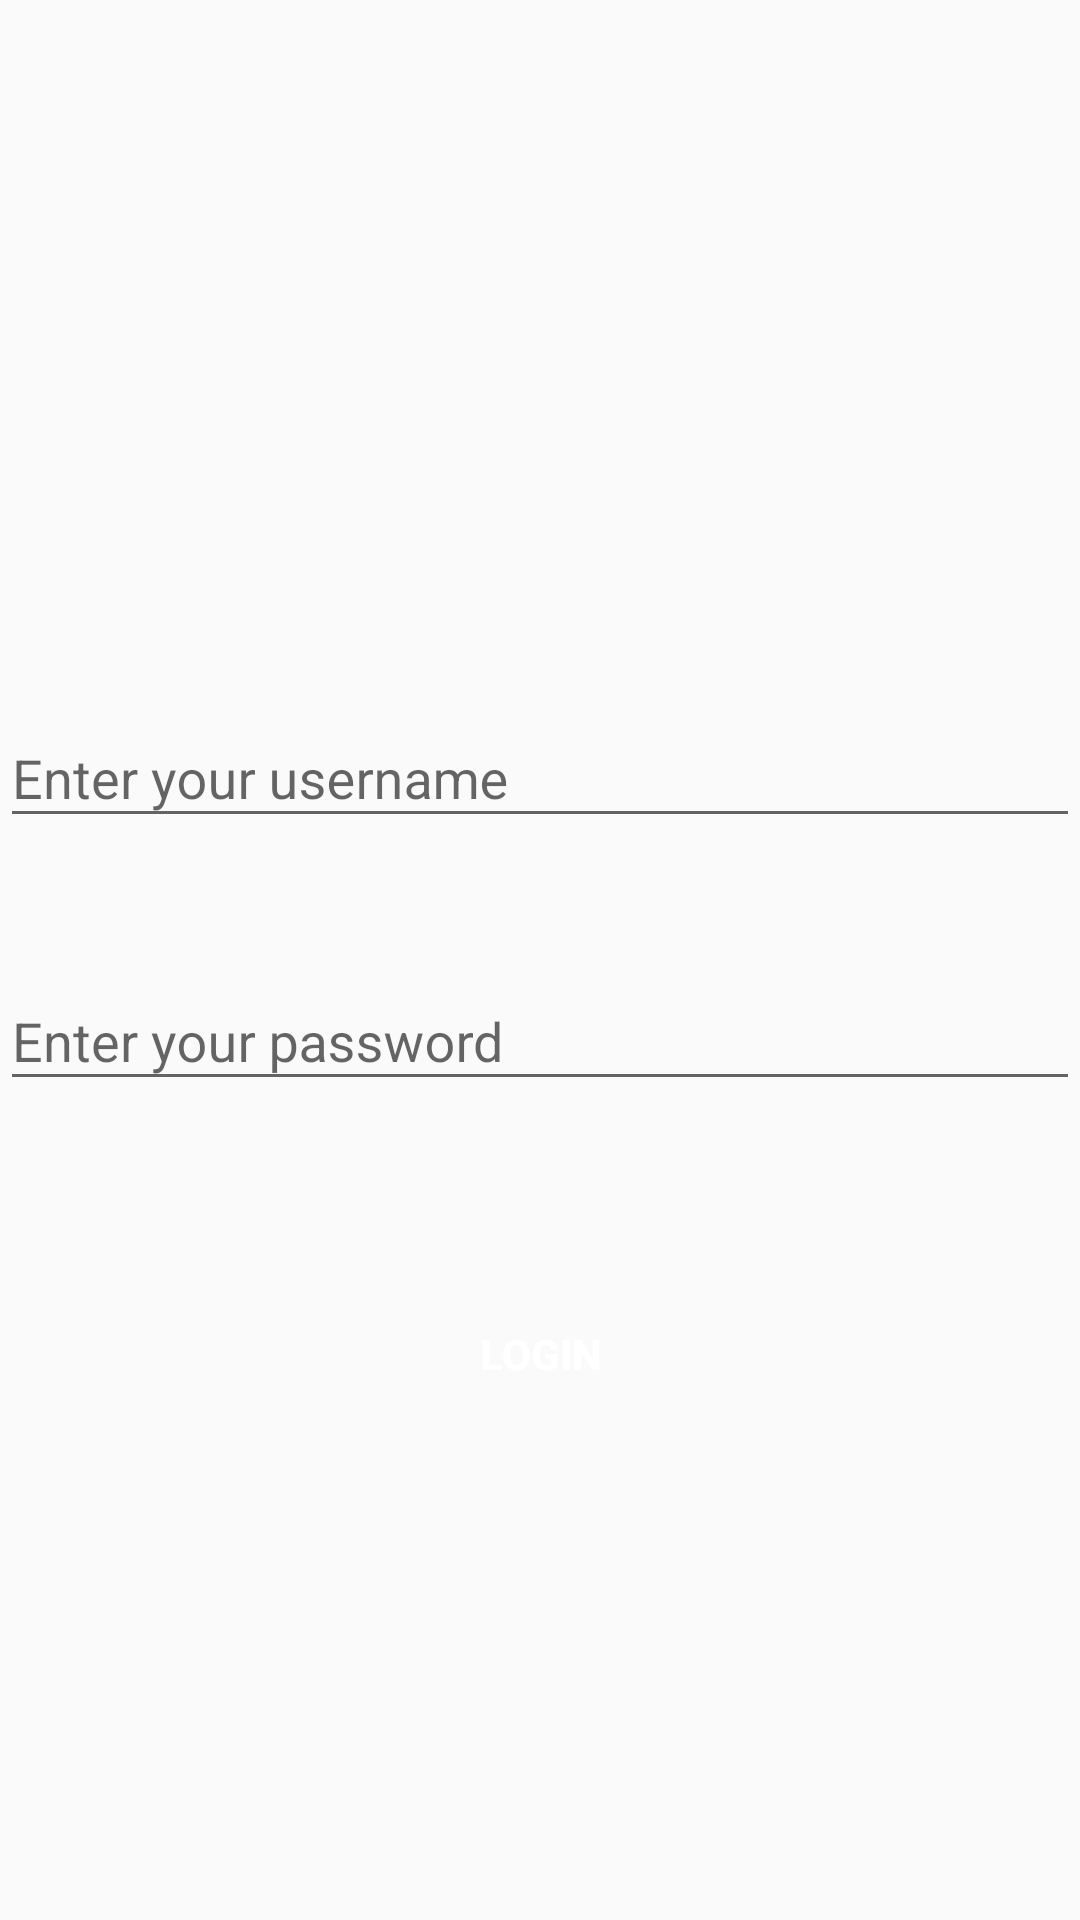

Android layout source for this screen:
<!-- AndroidManifest.xml: application theme AppTheme -->
<!-- res/layout/activity_main.xml -->
<?xml version="1.0" encoding="utf-8"?>
<androidx.constraintlayout.widget.ConstraintLayout xmlns:android="http://schemas.android.com/apk/res/android"
    xmlns:app="http://schemas.android.com/apk/res-auto"
    xmlns:tools="http://schemas.android.com/tools"
    android:layout_width="match_parent"
    android:layout_height="match_parent"
    tools:context=".ui.MainActivity">

    <com.google.android.material.textfield.TextInputLayout
        android:id="@+id/til_username"
        android:layout_width="match_parent"
        android:layout_height="wrap_content"
        app:errorEnabled="true"
        app:layout_constraintBottom_toBottomOf="parent"
        app:layout_constraintEnd_toEndOf="parent"
        app:layout_constraintHorizontal_bias="0.0"
        app:layout_constraintStart_toStartOf="parent"
        app:layout_constraintTop_toTopOf="parent"
        app:layout_constraintVertical_bias="0.4">

        <com.google.android.material.textfield.TextInputEditText
            android:id="@+id/et_username"
            android:layout_width="match_parent"
            android:layout_height="wrap_content"
            android:hint="@string/enter_your_username"
            android:maxLength="30"
            android:inputType="text"
            android:maxLines="1" />

    </com.google.android.material.textfield.TextInputLayout>

    <com.google.android.material.textfield.TextInputLayout
        android:id="@+id/til_password"
        android:layout_width="match_parent"
        android:layout_height="wrap_content"
        android:layout_marginTop="15dp"
        android:gravity="center_vertical"
        app:errorEnabled="true"
        app:layout_constraintStart_toStartOf="@+id/til_username"
        app:layout_constraintTop_toBottomOf="@+id/til_username">

        <com.google.android.material.textfield.TextInputEditText
            android:id="@+id/et_password"
            android:layout_width="match_parent"
            android:layout_height="wrap_content"
            android:inputType="textPassword"
            android:hint="@string/enter_your_password"
            android:maxLength="16"
            android:maxLines="1"/>

    </com.google.android.material.textfield.TextInputLayout>

    <Button
        android:id="@+id/btn_login"
        android:layout_width="wrap_content"
        android:layout_height="wrap_content"
        android:layout_marginTop="40dp"
        android:background="@drawable/button_background_ripple"
        android:paddingHorizontal="15dp"
        android:text="@string/login"
        android:textColor="#FFFFFF"
        android:textStyle="bold"
        app:layout_constraintEnd_toEndOf="parent"
        app:layout_constraintStart_toStartOf="parent"
        app:layout_constraintTop_toBottomOf="@+id/til_password" />

    <ProgressBar
        android:id="@+id/progressBar"
        android:layout_width="40dp"
        android:layout_height="40dp"
        android:layout_gravity="center"
        android:visibility="gone"
        app:layout_constraintBottom_toBottomOf="parent"
        app:layout_constraintLeft_toLeftOf="parent"
        app:layout_constraintRight_toRightOf="parent"
        app:layout_constraintTop_toTopOf="parent"
        tools:visibility="visible" />

</androidx.constraintlayout.widget.ConstraintLayout>
<!-- resources referenced by this layout -->
<resources>
  <string name="enter_your_password">Enter your password</string>
  <string name="enter_your_username">Enter your username</string>
  <string name="login">Login</string>
  <style name="AppTheme" parent="Theme.AppCompat.Light.DarkActionBar">
          
          <item name="colorPrimary">@color/colorPrimary</item>
          <item name="colorPrimaryDark">@color/colorPrimaryDark</item>
          <item name="colorAccent">@color/colorAccent</item>
      </style>
  <color name="colorPrimary">#6200EE</color>
  <color name="colorPrimaryDark">#3700B3</color>
  <color name="colorAccent">#03DAC5</color>
</resources>
